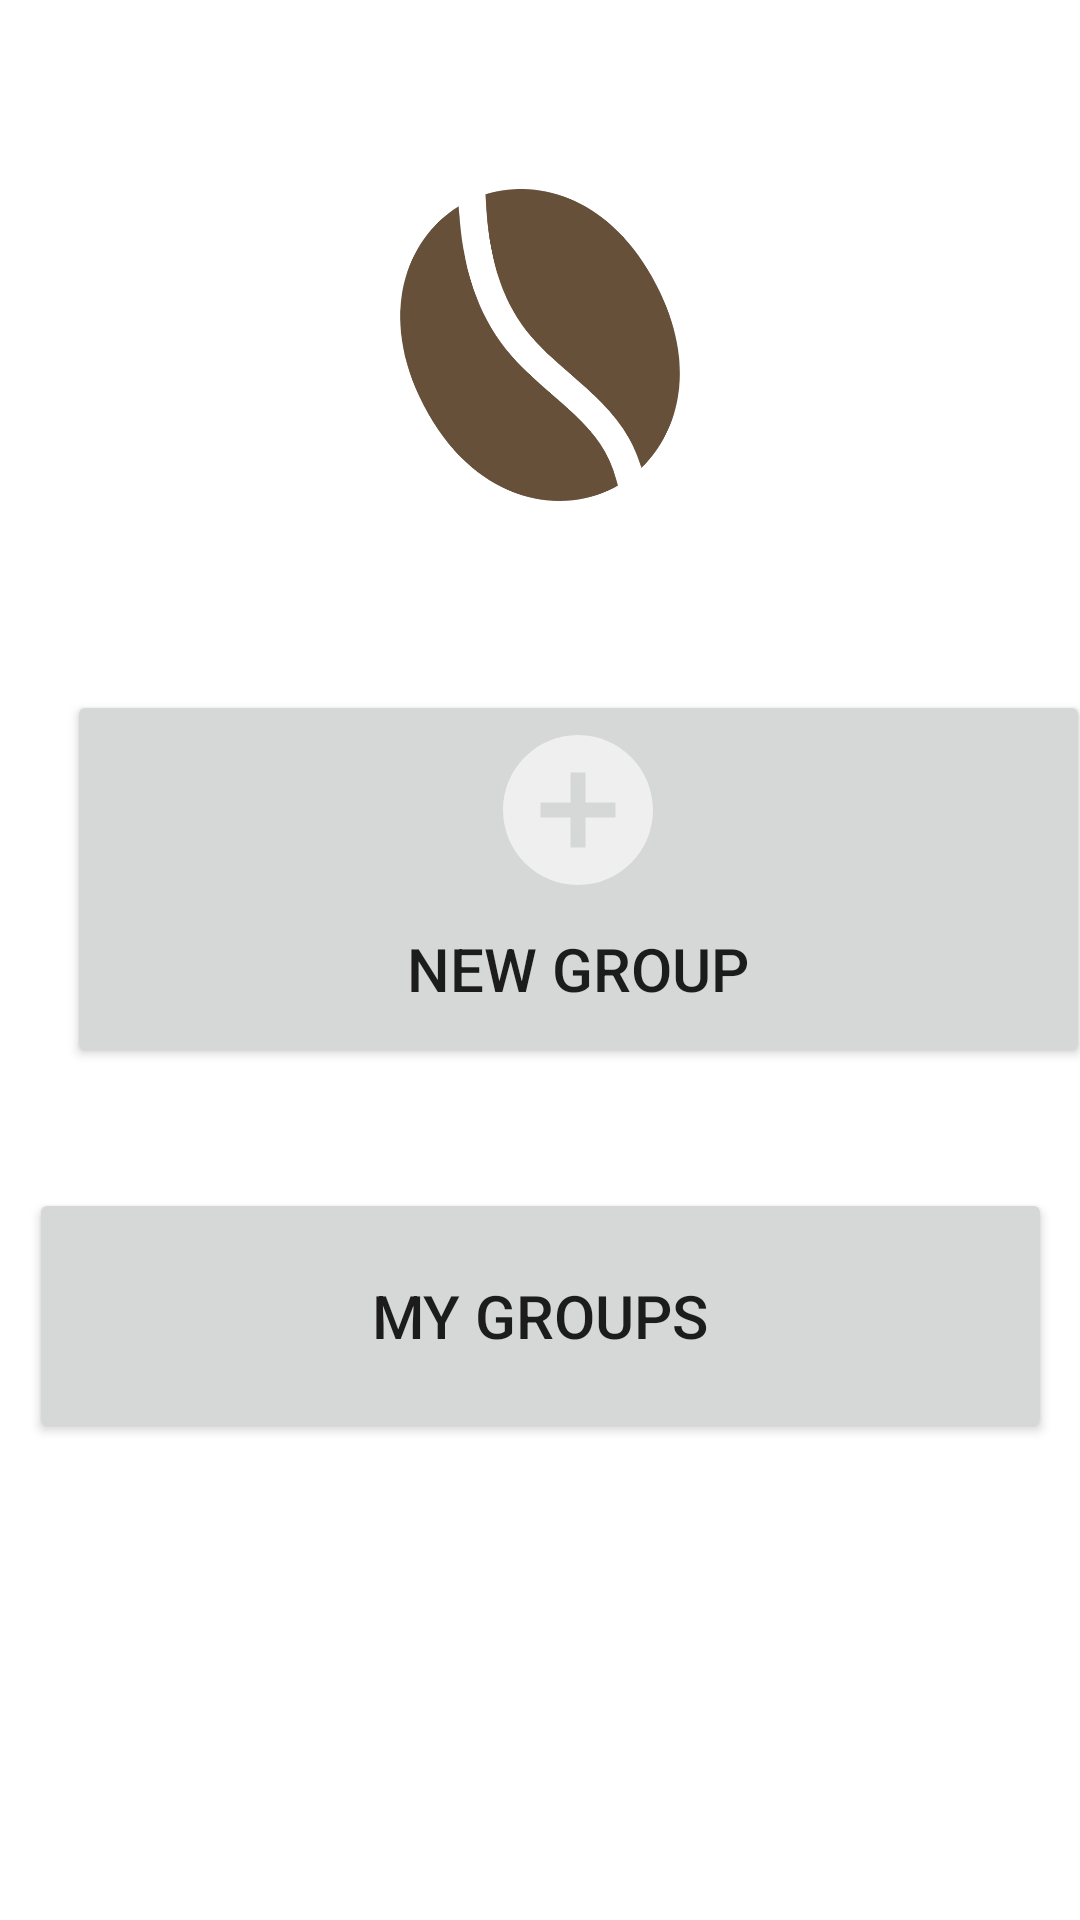

Layout XML and referenced resources for this Android screen:
<!-- AndroidManifest.xml: application theme AppTheme -->
<!-- res/layout/activity_groups.xml -->
<?xml version="1.0" encoding="utf-8"?>
<androidx.constraintlayout.widget.ConstraintLayout
        xmlns:android="http://schemas.android.com/apk/res/android"
        xmlns:app="http://schemas.android.com/apk/res-auto"
        xmlns:tools="http://schemas.android.com/tools"
        android:layout_width="match_parent"
        android:layout_height="match_parent">

    <ImageView
            android:layout_width="150dp"
            android:layout_height="130dp"
            tools:srcCompat="@tools:sample/avatars"
            android:id="@+id/imgCoffeeBean2"
            app:layout_constraintEnd_toStartOf="@+id/guideline9"
            app:layout_constraintStart_toStartOf="@+id/guideline8"
            app:layout_constraintTop_toTopOf="parent"
            android:layout_marginTop="50dp"
            android:src="@mipmap/coffeebean"/>

    <Button
            android:text="New Group"
            android:layout_width="341dp"
            android:layout_height="126dp"
            android:id="@+id/btnAddGroup"
            android:drawableTop="@drawable/ic_add"
            android:textSize="20sp"
            app:layout_constraintStart_toStartOf="@+id/guideline8"
            app:layout_constraintTop_toBottomOf="@+id/imgCoffeeBean2"
            android:layout_marginTop="50dp"
            app:layout_constraintEnd_toStartOf="@+id/guideline9"
            app:layout_constraintHorizontal_bias="0.25"/>

    <Button
            android:text="My Groups"
            android:layout_width="341dp"
            android:layout_height="85dp"
            android:id="@+id/btnMyGroups"
            android:textSize="20sp"
            app:layout_constraintTop_toBottomOf="@+id/btnAddGroup"
            android:layout_marginTop="40dp"
            app:layout_constraintStart_toStartOf="@+id/guideline8"
            app:layout_constraintEnd_toStartOf="@+id/guideline9"/>

    <androidx.constraintlayout.widget.Guideline
            android:layout_width="wrap_content"
            android:layout_height="wrap_content"
            android:id="@+id/guideline8"
            app:layout_constraintGuide_begin="35dp"
            android:orientation="vertical"/>

    <androidx.constraintlayout.widget.Guideline
            android:layout_width="wrap_content"
            android:layout_height="wrap_content"
            android:id="@+id/guideline9"
            android:orientation="vertical"
            app:layout_constraintGuide_end="35dp"/>

</androidx.constraintlayout.widget.ConstraintLayout>
<!-- resources referenced by this layout -->
<resources>
  <!-- drawable ic_add (drawable-anydpi) -->
  <vector xmlns:android="http://schemas.android.com/apk/res/android"
      android:width="60dp"
      android:height="60dp"
      android:viewportWidth="24"
      android:viewportHeight="24"
      android:tint="@android:color/white"
      android:alpha="0.6">
    <path
        android:fillColor="@android:color/white"
        android:pathData="M12,2C6.48,2 2,6.48 2,12s4.48,10 10,10 10,-4.48 10,-10S17.52,2 12,2zM17,13h-4v4h-2v-4L7,13v-2h4L11,7h2v4h4v2z"/>
  </vector>
  <!-- mipmap coffeebean: png bitmap (mipmap-xxhdpi, 41160 bytes) -->
</resources>
